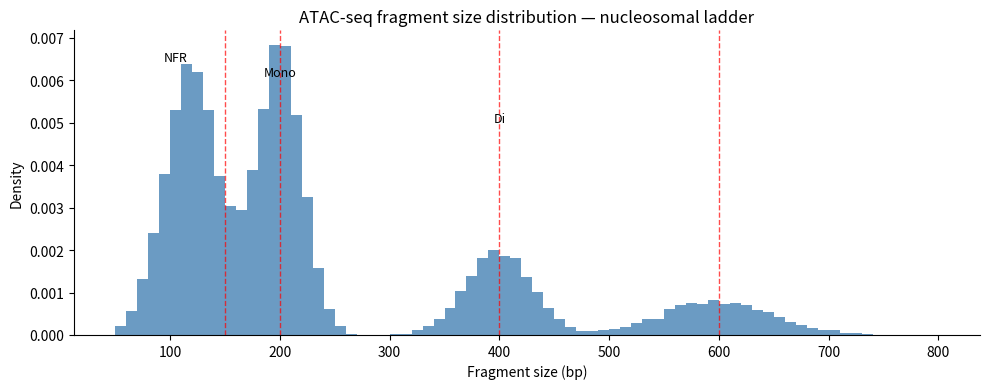
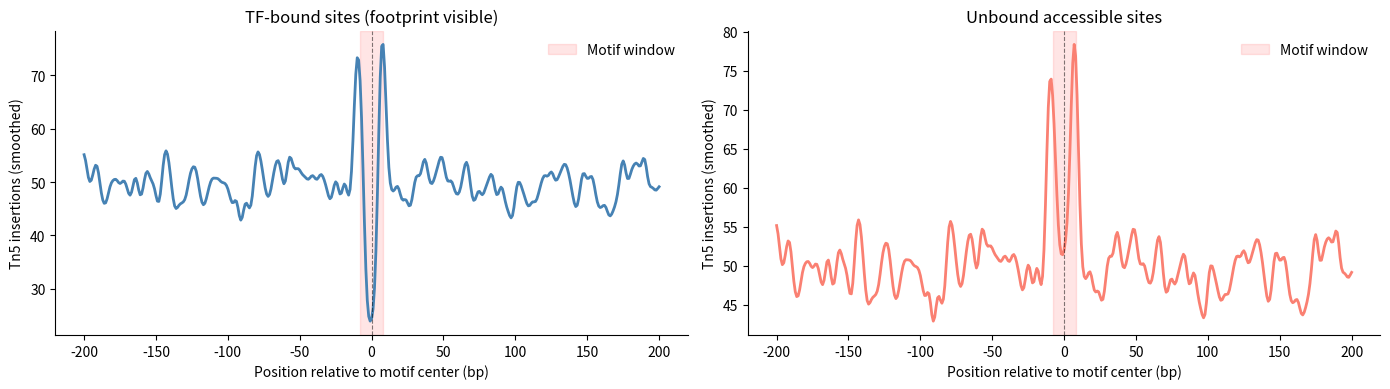
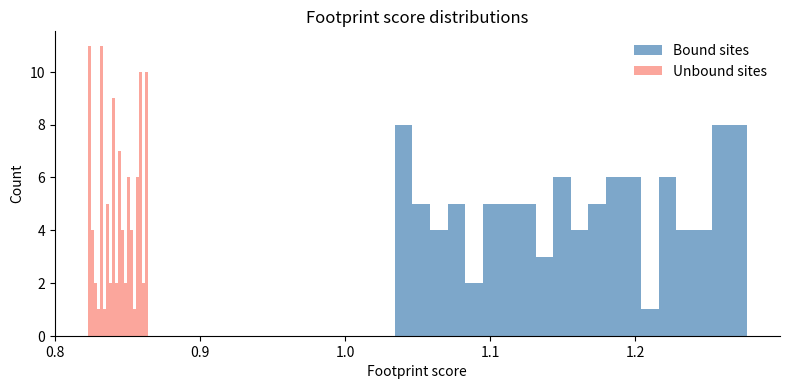
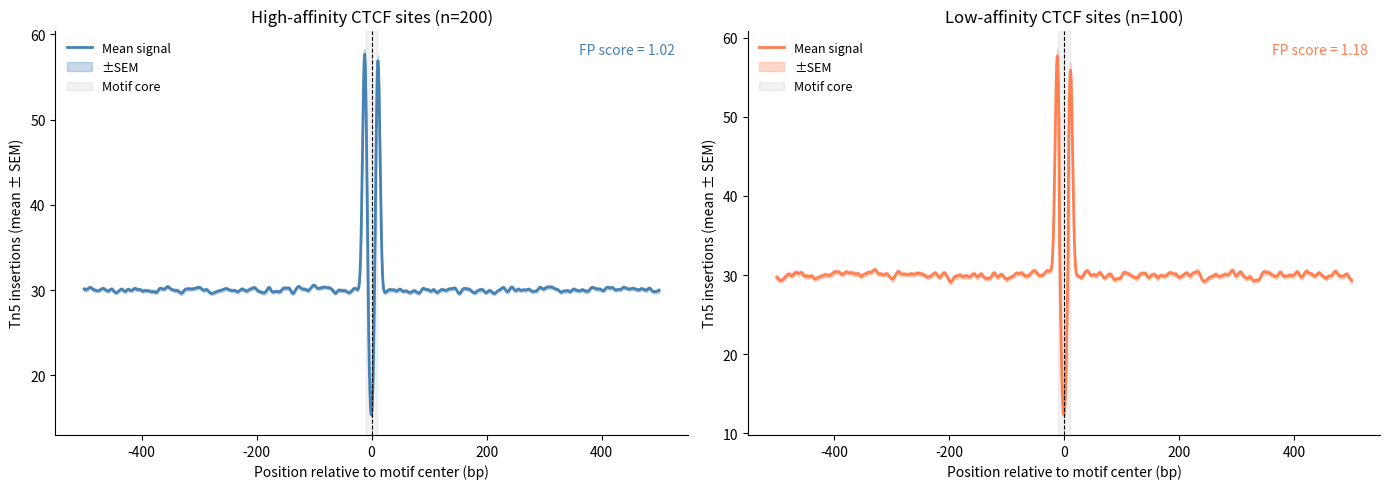

Generate these figures, in order, with matplotlib:
import numpy as np
import pandas as pd
import matplotlib.pyplot as plt
from scipy.ndimage import gaussian_filter1d
from scipy.stats import mannwhitneyu
import warnings
warnings.filterwarnings("ignore")

plt.rcParams.update({
    "figure.dpi": 120,
    "axes.spines.top": False,
    "axes.spines.right": False,
})
print("Libraries loaded.")

try:
    import pybedtools
    print(f"pybedtools available: {pybedtools.__version__}")
    PYBEDTOOLS_AVAILABLE = True
except ImportError:
    print("pybedtools not installed — interval operations shown as patterns")
    PYBEDTOOLS_AVAILABLE = False

rng = np.random.default_rng(42)

def simulate_atac_fragments(n=50_000):
    """Simulate ATAC-seq fragment sizes with nucleosomal ladder."""
    # NFR: ~100–150 bp (40% of fragments)
    nfr = rng.normal(120, 25, int(n * 0.40))
    nfr = nfr[(nfr > 50) & (nfr < 200)]

    # Mono-nucleosome: ~180–250 bp (35%)
    mono = rng.normal(200, 20, int(n * 0.35))
    mono = mono[(mono > 150) & (mono < 300)]

    # Di-nucleosome: ~350–450 bp (15%)
    di = rng.normal(400, 30, int(n * 0.15))
    di = di[(di > 300) & (di < 500)]

    # Tri+: ~550+ bp (10%)
    tri = rng.normal(600, 50, int(n * 0.10))
    tri = tri[(tri > 480) & (tri < 800)]

    return np.concatenate([nfr, mono, di, tri]).astype(int)

fragment_sizes = simulate_atac_fragments()
print(f"Total fragments: {len(fragment_sizes):,}")
print(f"NFR (<150 bp): {(fragment_sizes < 150).mean():.1%}")
print(f"Mono (150–300 bp): {((fragment_sizes >= 150) & (fragment_sizes < 300)).mean():.1%}")

fig, ax = plt.subplots(figsize=(10, 4))
ax.hist(fragment_sizes, bins=range(50, 801, 10), color="steelblue", alpha=0.8, density=True)
for pos, label in [(150, "NFR"), (200, "Mono"), (400, "Di"), (600, "Tri+")]:
    ax.axvline(pos, color="red", lw=1, ls="--", alpha=0.7)
ax.set_xlabel("Fragment size (bp)")
ax.set_ylabel("Density")
ax.set_title("ATAC-seq fragment size distribution — nucleosomal ladder")
ax.text(105, ax.get_ylim()[1]*0.9, "NFR", ha="center", fontsize=9)
ax.text(200, ax.get_ylim()[1]*0.85, "Mono", ha="center", fontsize=9)
ax.text(400, ax.get_ylim()[1]*0.7, "Di", ha="center", fontsize=9)
plt.tight_layout()
plt.show()

WINDOW = 200   # ± 200 bp around motif center
positions = np.arange(-WINDOW, WINDOW + 1)

def simulate_insertion_profile(n_sites=500, footprint_depth=0.4, noise_level=0.15):
    """
    Simulate Tn5 insertion profile around TF motif sites.
    footprint_depth: how much the center is depleted (0 = no footprint, 1 = complete depletion)
    """
    rng = np.random.default_rng(42)
    profile = np.ones(len(positions)) * 50  # baseline

    # Flanking peaks at ±8 bp (nucleosome positioning)
    for flank in [-8, 8]:
        idx = WINDOW + flank
        profile[idx-3:idx+3] += 30

    # Central depletion (footprint)
    center_depletion = profile[WINDOW-5:WINDOW+5].mean() * footprint_depth
    profile[WINDOW-5:WINDOW+5] -= center_depletion

    # Add Poisson noise
    profile = rng.poisson(np.maximum(profile, 1)).astype(float)

    # Smooth
    return gaussian_filter1d(profile, sigma=2)

# Bound sites (strong footprint)
profile_bound = simulate_insertion_profile(footprint_depth=0.55)
# Unbound sites (no footprint)
profile_unbound = simulate_insertion_profile(footprint_depth=0.0, noise_level=0.2)

fig, axes = plt.subplots(1, 2, figsize=(14, 4))
for ax, profile, title, color in [
    (axes[0], profile_bound,   "TF-bound sites (footprint visible)", "steelblue"),
    (axes[1], profile_unbound, "Unbound accessible sites",           "salmon"),
]:
    ax.plot(positions, profile, color=color, lw=2)
    ax.axvline(0, color="black", lw=0.8, ls="--", alpha=0.5)
    ax.axvspan(-8, 8, alpha=0.1, color="red", label="Motif window")
    ax.set_xlabel("Position relative to motif center (bp)")
    ax.set_ylabel("Tn5 insertions (smoothed)")
    ax.set_title(title)
    ax.legend(frameon=False)

plt.tight_layout()
plt.show()

def footprint_score(profile, center_window=8, flank_window=(20, 60)):
    """
    Compute footprint score.
    center_window: bp around motif center considered as footprint
    flank_window: (inner, outer) bp range for flanking signal
    """
    mid = len(profile) // 2
    central = profile[mid - center_window : mid + center_window].mean()
    left_flank  = profile[mid - flank_window[1] : mid - flank_window[0]].mean()
    right_flank = profile[mid + flank_window[0] : mid + flank_window[1]].mean()
    flanking = (left_flank + right_flank) / 2
    return flanking / (central + 1e-6)

score_bound   = footprint_score(profile_bound)
score_unbound = footprint_score(profile_unbound)

print(f"Footprint score — bound sites:   {score_bound:.3f}")
print(f"Footprint score — unbound sites: {score_unbound:.3f}")
print(f"Ratio: {score_bound / score_unbound:.2f}x")

# Score distribution across many simulated site types
rng = np.random.default_rng(0)
scores_bound_dist   = [footprint_score(simulate_insertion_profile(footprint_depth=rng.uniform(0.4,0.7))) for _ in range(100)]
scores_unbound_dist = [footprint_score(simulate_insertion_profile(footprint_depth=rng.uniform(0.0,0.1))) for _ in range(100)]

fig, ax = plt.subplots(figsize=(8, 4))
ax.hist(scores_bound_dist,   bins=20, alpha=0.7, color="steelblue", label="Bound sites")
ax.hist(scores_unbound_dist, bins=20, alpha=0.7, color="salmon",    label="Unbound sites")
ax.set_xlabel("Footprint score"); ax.set_ylabel("Count")
ax.set_title("Footprint score distributions")
ax.legend(frameon=False)
plt.tight_layout()
plt.show()

stat, p = mannwhitneyu(scores_bound_dist, scores_unbound_dist, alternative="greater")
print(f"\nMann-Whitney U test: p = {p:.2e}  (bound > unbound)")

# pybedtools patterns (shown with synthetic data)
print("=== pybedtools Genomic Interval Patterns ===\n")

if PYBEDTOOLS_AVAILABLE:
    import pybedtools

    # Create synthetic ATAC peaks and motif sites
    atac_peaks_str = """chr1\t1000\t2000\tpeak1\t500\t.
chr1\t5000\t6000\tpeak2\t300\t.
chr1\t10000\t11000\tpeak3\t200\t.
chr2\t2000\t3000\tpeak4\t400\t."""

    motif_sites_str = """chr1\t1400\t1420\tCTCF_1\t800\t+
chr1\t1600\t1620\tCTCF_2\t700\t-
chr1\t5200\t5220\tCTCF_3\t600\t+
chr2\t2500\t2520\tCTCF_4\t900\t+
chr3\t1000\t1020\tCTCF_5\t400\t+"""  # chr3 has no peaks

    peaks = pybedtools.BedTool(atac_peaks_str, from_string=True)
    motifs = pybedtools.BedTool(motif_sites_str, from_string=True)

    # Intersection: motifs overlapping ATAC peaks
    motifs_in_peaks = motifs.intersect(peaks, u=True)
    print("Motif sites overlapping ATAC peaks:")
    for interval in motifs_in_peaks:
        print(f"  {interval.chrom}:{interval.start}-{interval.end} ({interval.name})")

    # Sites NOT in peaks (negative control)
    motifs_not_in_peaks = motifs.intersect(peaks, v=True)
    print(f"\nMotif sites NOT in peaks (background): {len(motifs_not_in_peaks)}")

    # Extend sites to ±200 bp window for footprinting
    motifs_extended = motifs_in_peaks.slop(b=200, g={"chr1": 250_000_000, "chr2": 243_000_000})
    print(f"\nExtended to ±200 bp window: {len(motifs_extended)} sites")

else:
    print("""pybedtools patterns (install with: pip install pybedtools)

# Load BED files
peaks  = pybedtools.BedTool("atac_peaks.bed")
motifs = pybedtools.BedTool("ctcf_motifs.bed")

# Intersection: motifs in open chromatin
motifs_in_peaks = motifs.intersect(peaks, u=True)

# Extend to footprinting window
motifs_extended = motifs_in_peaks.slop(b=200, genome="hg38")

# Subtract blacklist regions
blacklist = pybedtools.BedTool("hg38_blacklist.bed")
clean = motifs_extended.subtract(blacklist)

# Closest gene TSS
tss = pybedtools.BedTool("hg38_tss.bed")
nearest = motifs_in_peaks.closest(tss, d=True)
""")

# Simulate signal profiles for 300 motif sites
rng = np.random.default_rng(7)
N_SITES = 300
WINDOW_SIZE = 500
positions = np.arange(-WINDOW_SIZE, WINDOW_SIZE + 1)

def simulate_site_profiles(n_sites, signal_type="footprint", noise=0.3):
    profiles = []
    for _ in range(n_sites):
        p = np.ones(len(positions)) * 30
        if signal_type == "footprint":
            # Flank peaks + central depletion
            for flank in [-10, 10]:
                p[WINDOW_SIZE + flank - 5 : WINDOW_SIZE + flank + 5] += rng.uniform(20, 50)
            p[WINDOW_SIZE - 8 : WINDOW_SIZE + 8] *= rng.uniform(0.3, 0.6)
        elif signal_type == "tss":
            # Strong peak at TSS +1
            p[WINDOW_SIZE : WINDOW_SIZE + 50] += rng.uniform(60, 100)
        # Add noise
        p += rng.normal(0, noise * p, len(p))
        profiles.append(gaussian_filter1d(p, sigma=3))
    return np.array(profiles)

# CTCF footprinting (subgroup 1: high-affinity sites)
high_affinity = simulate_site_profiles(200, "footprint")
# Low-affinity sites
low_affinity  = simulate_site_profiles(100, "footprint")
low_affinity[:, WINDOW_SIZE-8:WINDOW_SIZE+8] *= 0.8  # weaker footprint

fig, axes = plt.subplots(1, 2, figsize=(14, 5))

for ax, profiles, title, color in [
    (axes[0], high_affinity, "High-affinity CTCF sites (n=200)", "steelblue"),
    (axes[1], low_affinity,  "Low-affinity CTCF sites (n=100)",  "coral"),
]:
    mean_p = profiles.mean(0)
    sem_p  = profiles.std(0) / np.sqrt(len(profiles))
    ax.plot(positions, mean_p, color=color, lw=2, label="Mean signal")
    ax.fill_between(positions, mean_p - sem_p, mean_p + sem_p, alpha=0.3, color=color, label="±SEM")
    ax.axvline(0, color="black", lw=0.8, ls="--")
    ax.axvspan(-10, 10, alpha=0.1, color="gray", label="Motif core")
    ax.set_xlabel("Position relative to motif center (bp)")
    ax.set_ylabel("Tn5 insertions (mean ± SEM)")
    ax.set_title(title)
    ax.legend(frameon=False, fontsize=9)
    fp = footprint_score(mean_p, center_window=10, flank_window=(15, 50))
    ax.text(0.98, 0.97, f"FP score = {fp:.2f}", transform=ax.transAxes,
            ha="right", va="top", fontsize=10, color=color)

plt.tight_layout()
plt.show()

print(f"High-affinity footprint score: {footprint_score(high_affinity.mean(0), 10, (15,50)):.3f}")
print(f"Low-affinity  footprint score: {footprint_score(low_affinity.mean(0),  10, (15,50)):.3f}")
